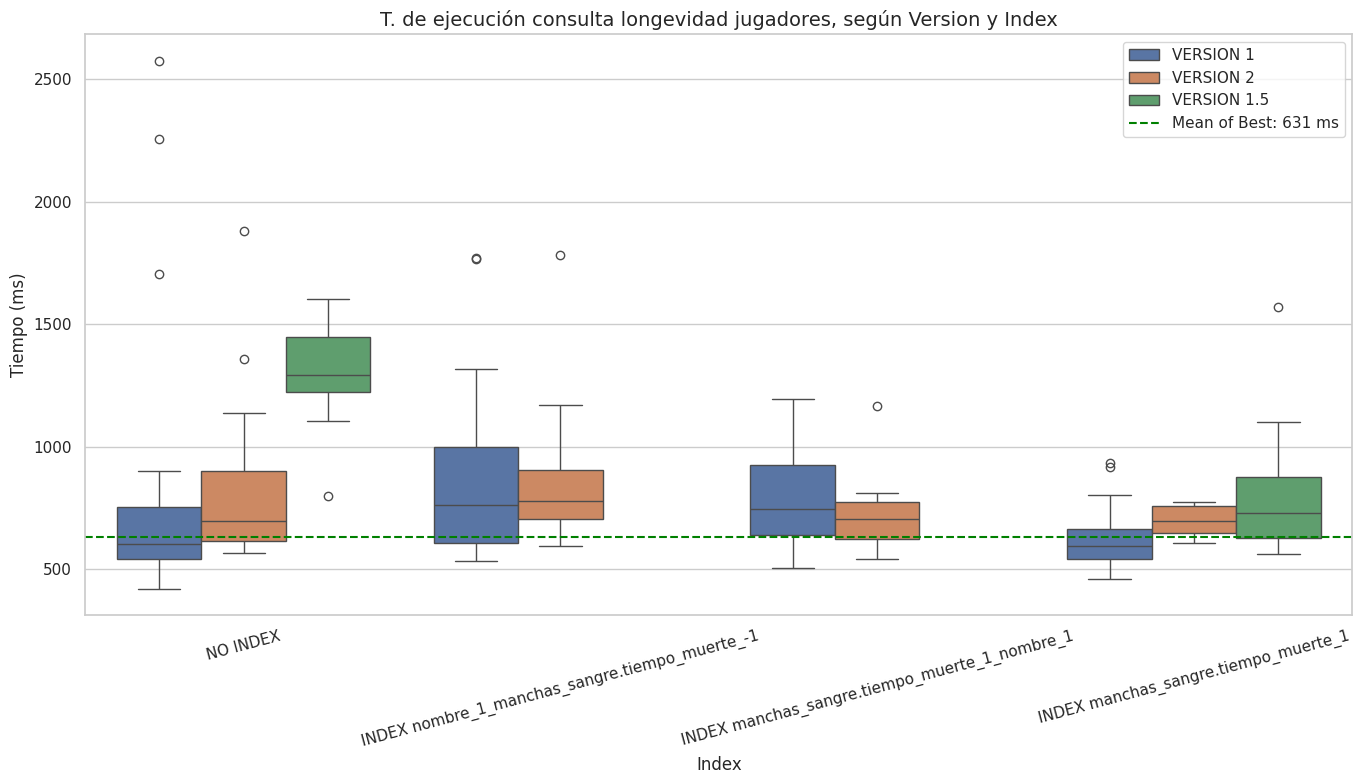

Here is the Python script that generated this plot:
import matplotlib.pyplot as plt
import seaborn as sns
import pandas as pd

# Set up visual styling
sns.set(style="whitegrid")

# --- DATA ---

data = {
    ("NO INDEX", "VERSION 1"): [
        504, 573, 429, 540, 420, 503, 603, 559, 590, 512, 676, 2575, 586, 755,
        2254, 500, 862, 1705, 631, 704, 901, 630, 614, 567, 803
    ],
    ("NO INDEX", "VERSION 2"): [
        684, 610, 610, 618, 848, 591, 652, 766, 607, 713, 677, 566, 1879, 1139,
        875, 1130, 633, 1356, 958, 883
    ],
    ("NO INDEX", "VERSION 1.5"): [
        1288, 801, 1104, 1262, 1453, 1299, 1446, 1601
    ],

    ("INDEX nombre_1_manchas_sangre.tiempo_muerte_-1", "VERSION 1"): [
        1771, 894, 1316, 1766, 735, 533, 601, 596, 610, 792, 838, 684
    ],
    ("INDEX nombre_1_manchas_sangre.tiempo_muerte_-1", "VERSION 2"): [
        612, 593, 773, 828, 1784, 1171, 805, 779, 707, 731, 696, 1001, 905
    ],

    ("INDEX manchas_sangre.tiempo_muerte_1_nombre_1", "VERSION 1"): [
        746, 1086, 1086, 671, 553, 669, 638, 507, 1193, 759, 511, 927, 784
    ],
    ("INDEX manchas_sangre.tiempo_muerte_1_nombre_1", "VERSION 2"): [
        660, 540, 722, 592, 811, 1166, 773, 742, 774, 590, 625, 650, 705
    ],

    ("INDEX manchas_sangre.tiempo_muerte_1", "VERSION 1"): [
        511, 933, 666, 462, 917, 661, 574, 662, 581, 561, 803, 508, 743,
        599, 593, 691, 515, 566, 627, 543, 535
    ],
    ("INDEX manchas_sangre.tiempo_muerte_1", "VERSION 2"): [
        624, 723, 696, 648, 608, 697, 774, 760, 760
    ],
    ("INDEX manchas_sangre.tiempo_muerte_1", "VERSION 1.5"): [
        562, 582, 592, 637, 702, 1102, 1569, 754, 834, 760, 1011, 671
    ],
}

# --- Flatten and load into a DataFrame ---

rows = []
for (index_type, version), times in data.items():
    for t in times:
        rows.append({"Index": index_type, "Version": version, "Tiempo (ms)": t})
df = pd.DataFrame(rows)

# --- Plotting ---

plt.figure(figsize=(14, 8))
ax = sns.boxplot(data=df, x="Index", y="Tiempo (ms)", hue="Version")

# Highlight best choice (VERSION 1 + index)
highlight = (df["Index"] == "INDEX manchas_sangre.tiempo_muerte_1") & (df["Version"] == "VERSION 1")
mean_v1 = df[highlight]["Tiempo (ms)"].mean()
plt.axhline(mean_v1, color="green", linestyle="--", linewidth=1.5, label=f"Mean of Best: {mean_v1:.0f} ms")

plt.title("T. de ejecución consulta longevidad jugadores, según Version y Index", fontsize=14)
plt.xticks(rotation=15)
plt.legend()
plt.tight_layout()
plt.show()
